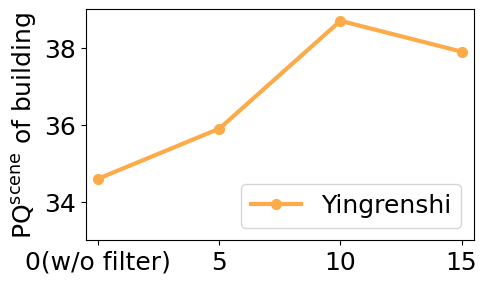

Python code for this plot: (Note: this script raises an exception after producing the figure.)
import numpy as np
import matplotlib.pyplot as plt
import os

# 替换数值为字符
x_labels = ['0(w/o filter)', '5', '10', '15']
x_positions = np.arange(len(x_labels))  # 生成横坐标刻度位置
y_ours = [34.6, 35.9, 38.7, 37.9]

plt.figure(dpi=225, figsize=(5, 3))
# plt.figure(dpi=225, figsize=(5, 4.166667))
# fontsize_label = 13
# fontsize = 17
# fontsize_legend = 13
fontsize_label = 18
fontsize = 18
fontsize_legend = 18
ticksize=18
markersize = 7
linewidth = 3

# ours_color = 'lightcoral'  #'orange'lightskyblue
# hash_color = 'lightskyblue'   #'mediumblue'lightcoral
ours_color = '#fdaa48'
# tensorf_color = 'lightgreen'
# mlp_color = '#a552e6' #lightpink


plt.plot(x_positions, y_ours, color=ours_color, marker='o', label='Yingrenshi', markersize=markersize, linewidth=linewidth)



# plt.xlabel('Filter threshold', , size=fontsize_label)
plt.ylabel('PQ$^\mathrm{scene}$ of building', fontproperties='Times New Roman', size=fontsize_label)

plt.rcParams.update({'font.size': fontsize_legend})
plt.legend(loc='lower right', prop='Times New Roman')

# 设置横坐标两侧留有空白
plt.xlim(xmin=-0.1, xmax=len(x_labels)-0.9)

plt.ylim(33, 39)


# 设置横坐标刻度位置和标签
# plt.xticks(x_positions[::3], x_labels[::3], fontsize=ticksize, )
plt.xticks(x_positions, x_labels, fontsize=ticksize, fontproperties='Times New Roman')
plt.yticks(fontsize=ticksize, fontproperties='Times New Roman')

plt.savefig(os.path.join('./scripts/plot_filter_ablation.pdf'), bbox_inches='tight')
plt.show()
plt.close()
